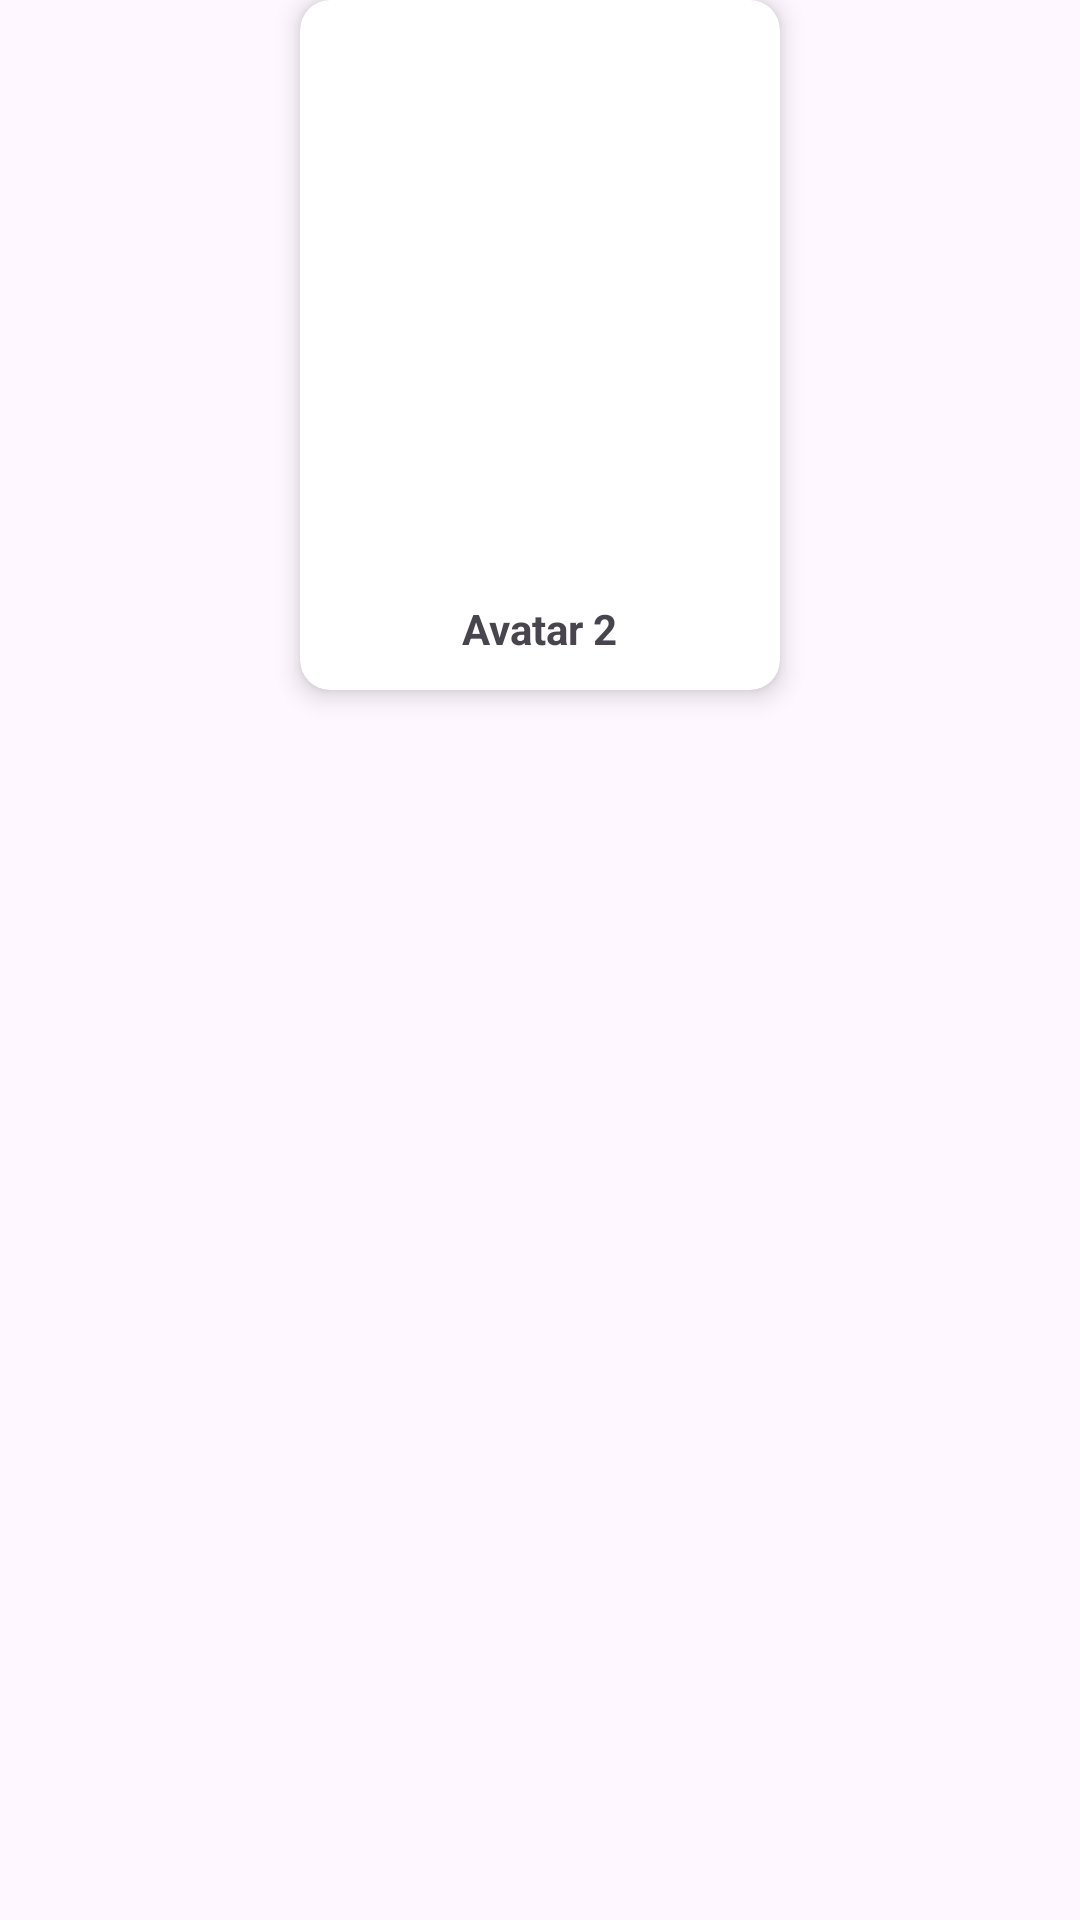

Here is an Android app screen rendered from its layout file. Give the layout XML and the strings, colors and styles it references.
<!-- AndroidManifest.xml: application theme Theme.UAS_Film -->
<!-- res/layout/list_film_user.xml -->
<?xml version="1.0" encoding="utf-8"?>
<LinearLayout xmlns:android="http://schemas.android.com/apk/res/android"
    android:layout_width="wrap_content"
    android:layout_height="wrap_content"
    xmlns:app="http://schemas.android.com/apk/res-auto"
    android:orientation="vertical"
    android:layout_marginHorizontal="10dp"
    android:layout_marginVertical="15dp"
    android:background="?android:attr/selectableItemBackground"
    android:clickable="true"
    android:focusable="true"
    android:foreground="?android:attr/selectableItemBackground">

    <androidx.cardview.widget.CardView
        android:layout_gravity="center_horizontal"
        android:id="@+id/mv_card1"
        android:layout_width="160dp"
        android:layout_height="230dp"
        app:cardCornerRadius="10dp"
        app:cardElevation="5dp">

        <RelativeLayout
            android:layout_width="match_parent"
            android:layout_height="match_parent">

            <ImageView
                android:id="@+id/mv_poster"
                android:layout_width="150dp"
                android:layout_height="180dp"
                android:layout_centerHorizontal="true"
                android:layout_marginTop="10dp"
                android:src="@drawable/avatar_poster"/>

            <TextView
                android:id="@+id/mv_judul"
                android:layout_width="wrap_content"
                android:layout_height="wrap_content"
                android:layout_below="@id/mv_poster"
                android:layout_centerHorizontal="true"
                android:layout_marginTop="10dp"
                android:text="Avatar 2"
                android:textSize="14sp"
                android:textStyle="bold"/>

        </RelativeLayout>
    </androidx.cardview.widget.CardView>
</LinearLayout>
<!-- resources referenced by this layout -->
<resources>
  <style name="Theme.UAS_Film" parent="Base.Theme.UAS_Film" />
  <style name="Base.Theme.UAS_Film" parent="Theme.Material3.DayNight.NoActionBar">
          
          <item name="colorPrimary">@color/maroon</item> 
          <item name="colorPrimaryVariant">@color/maroon</item> 
      </style>
  <color name="maroon">#6A1511</color>
</resources>
